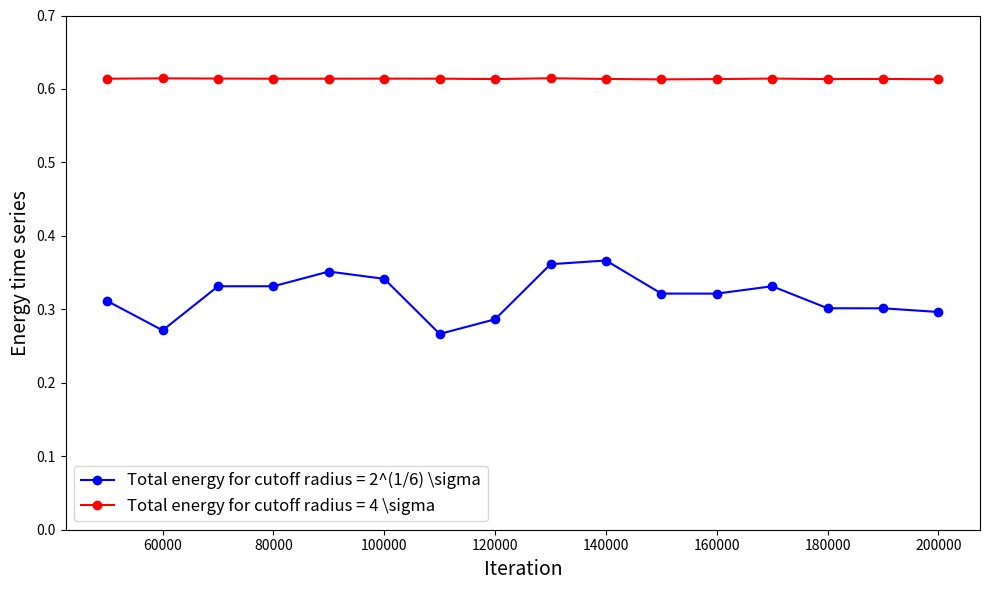

Here is the Python script that generated this plot:
import matplotlib.pyplot as plt
import numpy as np

iterations = [50000, 60000, 70000, 80000, 90000, 100000, 110000, 120000, 130000, 140000, 150000, 160000, 170000, 180000, 190000, 200000]
totenergy_r_low = [0.31138112, 0.27140862, 0.33140508, 0.3314411, 0.35145159, 0.34148605, 0.26650524, 0.286487, 0.36144296, 0.36647086, 0.3214366, 0.32141597, 0.33144332, 0.30144998, 0.30141907, 0.29639279]
totenergy_r_high = [0.61393148, 0.61442332, 0.61413377, 0.61397173, 0.61395918, 0.61407106, 0.61399433, 0.61351255, 0.61452365, 0.61363972, 0.61302539, 0.61344442, 0.61414501, 0.61348899, 0.61364329, 0.61316784]

plt.figure(figsize=(10, 6))
plt.plot(iterations, totenergy_r_low, marker='o', linestyle='-', color='b', label=r'Total energy for cutoff radius = 2^(1/6) \sigma')
plt.plot(iterations, totenergy_r_high, marker='o', linestyle='-', color='r', label=r'Total energy for cutoff radius = 4 \sigma')

plt.xlabel('Iteration', fontsize=14)
plt.ylabel('Energy time series', fontsize=14)
plt.ylim(0,0.7)
plt.legend(fontsize=12)
plt.tight_layout()
plt.show()
